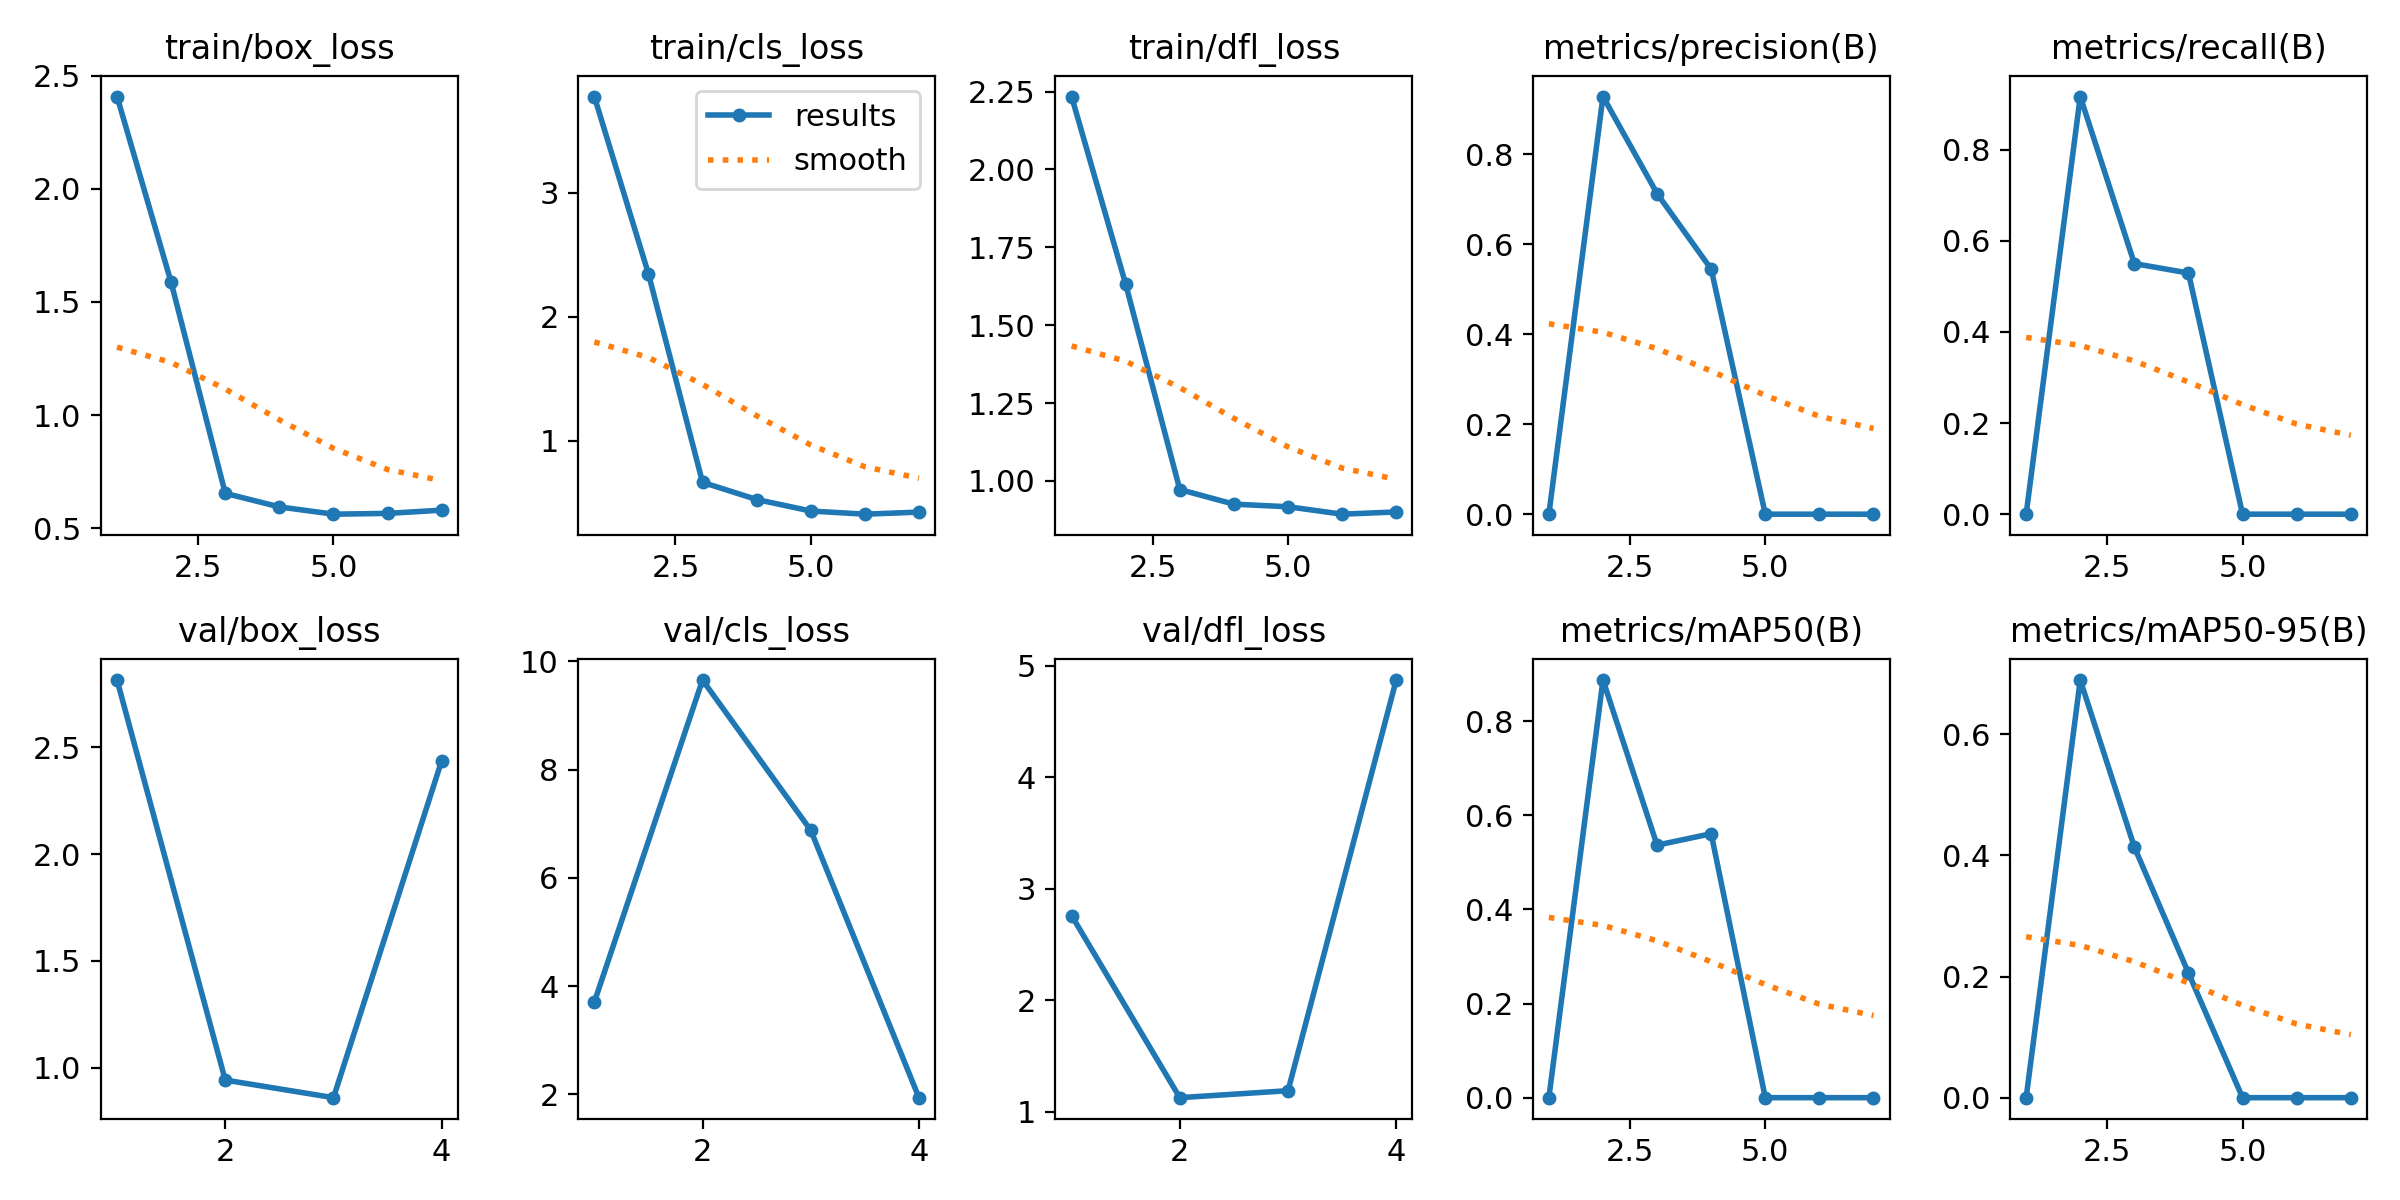

Source data for this figure (header and first rows):
epoch, time, train/box_loss, train/cls_loss, train/dfl_loss, metrics/precision(B), metrics/recall(B), metrics/mAP50(B), metrics/mAP50-95(B), val/box_loss, val/cls_loss, val/dfl_loss, lr/pg0, lr/pg1, lr/pg2
1, 6.07, 2.408, 3.775, 2.234, 0, 0, 0, 0, 2.814, 3.706, 2.759, 0.0001334, 0.0001334, 0.0001334
2, 8.026, 1.587, 2.345, 1.631, 0.9286, 0.9167, 0.8872, 0.6894, 0.943, 9.653, 1.125, 0.0002806, 0.0002806, 0.0002806
3, 11.87, 0.6544, 0.6628, 0.9722, 0.7128, 0.55, 0.5365, 0.4137, 0.8607, 6.88, 1.187, 0.0004248, 0.0004248, 0.0004248
4, 14.42, 0.5945, 0.5243, 0.9252, 0.5449, 0.5293, 0.5607, 0.2058, 2.436, 1.941, 4.872, 0.0005661, 0.0005661, 0.0005661
5, 17.1, 0.5624, 0.4315, 0.917, 0, 0, 0, 0, nan, nan, nan, 0.0007044, 0.0007044, 0.0007044
6, 19.27, 0.5658, 0.406, 0.8931, 0, 0, 0, 0, nan, nan, nan, 0.0008398, 0.0008398, 0.0008398
7, 22.85, 0.5801, 0.4225, 0.9002, 0, 0, 0, 0, nan, nan, nan, 0.0009721, 0.0009721, 0.0009721
